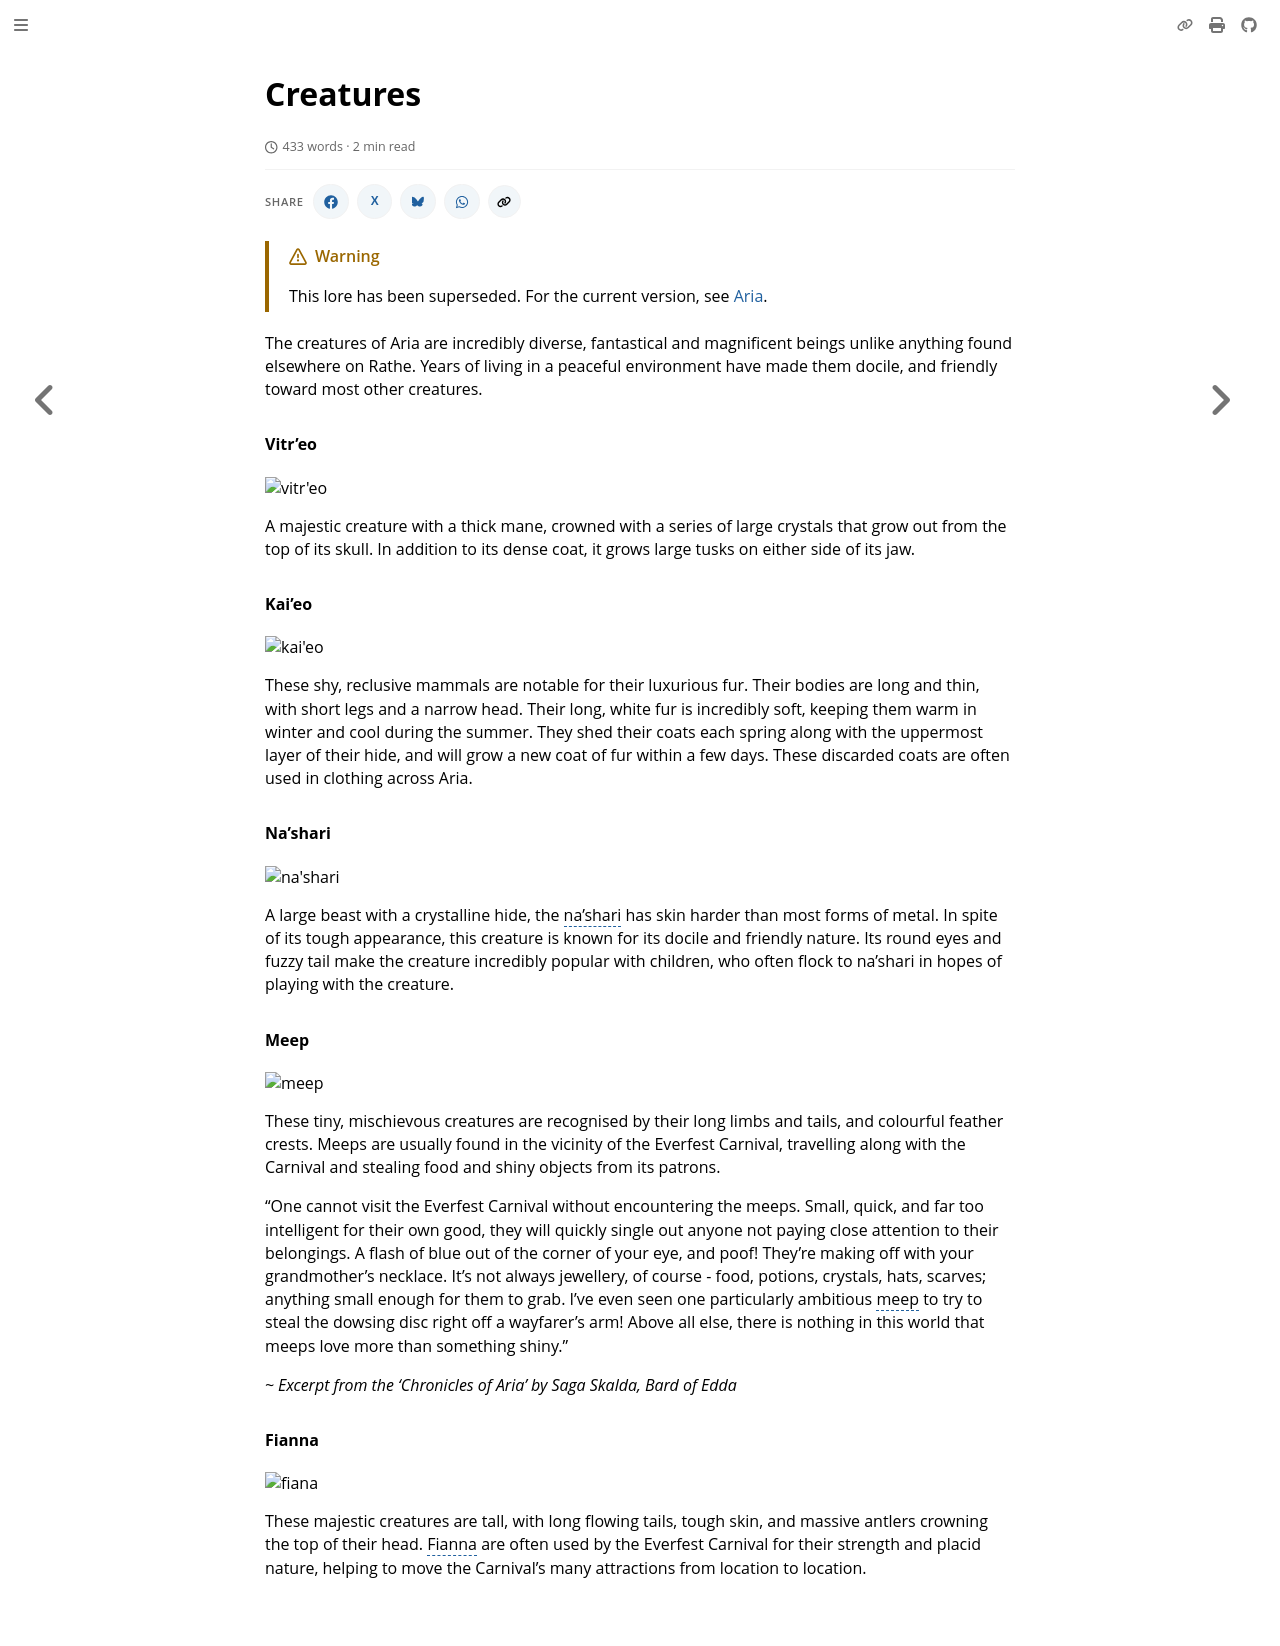

repository: nathaneastwood/fablore · page: archive/world-of-rathe/aria/creatures.html · generator: mdbook

# Creatures

The creatures of Aria are incredibly diverse, fantastical and magnificent beings unlike anything found elsewhere on Rathe. Years of living in a peaceful environment have made them docile, and friendly toward most other creatures.

#### Vitr'eo

<img src="https://d2hl7maqck52px.cloudfront.net/world-of-rathe/aria/vitreo.webp" alt="vitr'eo" width="35%"/>

A majestic creature with a thick mane, crowned with a series of large crystals that grow out from the top of its skull. In addition to its dense coat, it grows large tusks on either side of its jaw.

#### Kai'eo

<img src="https://d2hl7maqck52px.cloudfront.net/world-of-rathe/aria/kaieo.webp" alt="kai'eo" width="45%"/>

These shy, reclusive mammals are notable for their luxurious fur. Their bodies are long and thin, with short legs and a narrow head. Their long, white fur is incredibly soft, keeping them warm in winter and cool during the summer. They shed their coats each spring along with the uppermost layer of their hide, and will grow a new coat of fur within a few days. These discarded coats are often used in clothing across Aria.

#### Na'shari

<img src="https://d2hl7maqck52px.cloudfront.net/world-of-rathe/aria/nashari.webp" alt="na'shari" width="55%"/>

A large beast with a crystalline hide, the na'shari has skin harder than most forms of metal. In spite of its tough appearance, this creature is known for its docile and friendly nature. Its round eyes and fuzzy tail make the creature incredibly popular with children, who often flock to na'shari in hopes of playing with the creature.

#### Meep

<img src="https://d2hl7maqck52px.cloudfront.net/world-of-rathe/aria/meep.webp" alt="meep" width="45%"/>

These tiny, mischievous creatures are recognised by their long limbs and tails, and colourful feather crests. Meeps are usually found in the vicinity of the Everfest Carnival, travelling along with the Carnival and stealing food and shiny objects from its patrons.

"One cannot visit the Everfest Carnival without encountering the meeps. Small, quick, and far too intelligent for their own good, they will quickly single out anyone not paying close attention to their belongings. A flash of blue out of the corner of your eye, and poof! They're making off with your grandmother's necklace. It's not always jewellery, of course - food, potions, crystals, hats, scarves; anything small enough for them to grab. I've even seen one particularly ambitious meep to try to steal the dowsing disc right off a wayfarer's arm! Above all else, there is nothing in this world that meeps love more than something shiny."

_~ Excerpt from the 'Chronicles of Aria' by Saga Skalda, Bard of Edda_

#### Fianna

<img src="https://d2hl7maqck52px.cloudfront.net/world-of-rathe/aria/fiana.webp" alt="fiana" width="45%"/>

These majestic creatures are tall, with long flowing tails, tough skin, and massive antlers crowning the top of their head. Fianna are often used by the Everfest Carnival for their strength and placid nature, helping to move the Carnival's many attractions from location to location.
